Labelled photos from "data", an image-classification folder in msorins/ImageSharpening. The possible labels are: blur, sharp.

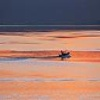
Label: sharp

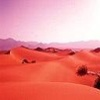
Label: sharp

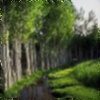
Label: blur

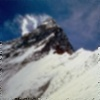
Label: blur

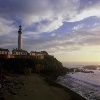
Label: sharp

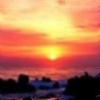
Label: blur
